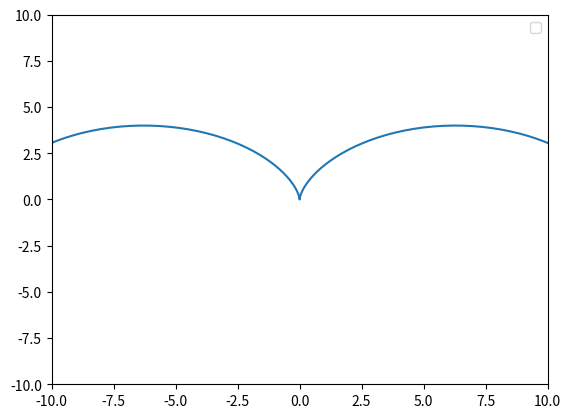

This figure's Python source: (Note: this script raises an exception after producing the figure.)
import matplotlib.pyplot as plt
import numpy as np
def clik(R=2, title='cicloida'):
    t = np.arange(-2 * np.pi, 2 * np.pi , 0.1)
    x = R * (t - np.sin(t))
    y = R * (1 - np.cos(t))
    plt.plot(x ,y)
    plt.xlim(-10,10)
    plt.ylim(-10,10)
    plt.legend()
    plt.title()
    plt.show()
clik()